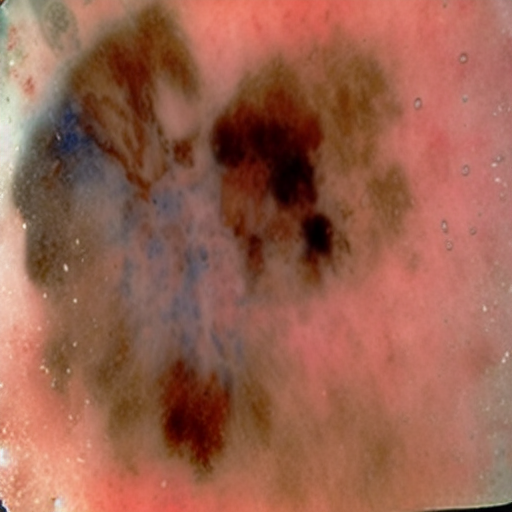
Generation parameters embedded in this image by AUTOMATIC1111 Stable Diffusion web UI or a fork of it (Forge, ...) (PNG 'parameters' text chunk):
malignant mole
Steps: 20, Sampler: Euler, CFG scale: 7, Seed: 401636583, Face restoration: CodeFormer, Size: 512x512, Model hash: 8d72386f9b, Model: Skin Mole_311760_lora, Version: v1.5.1